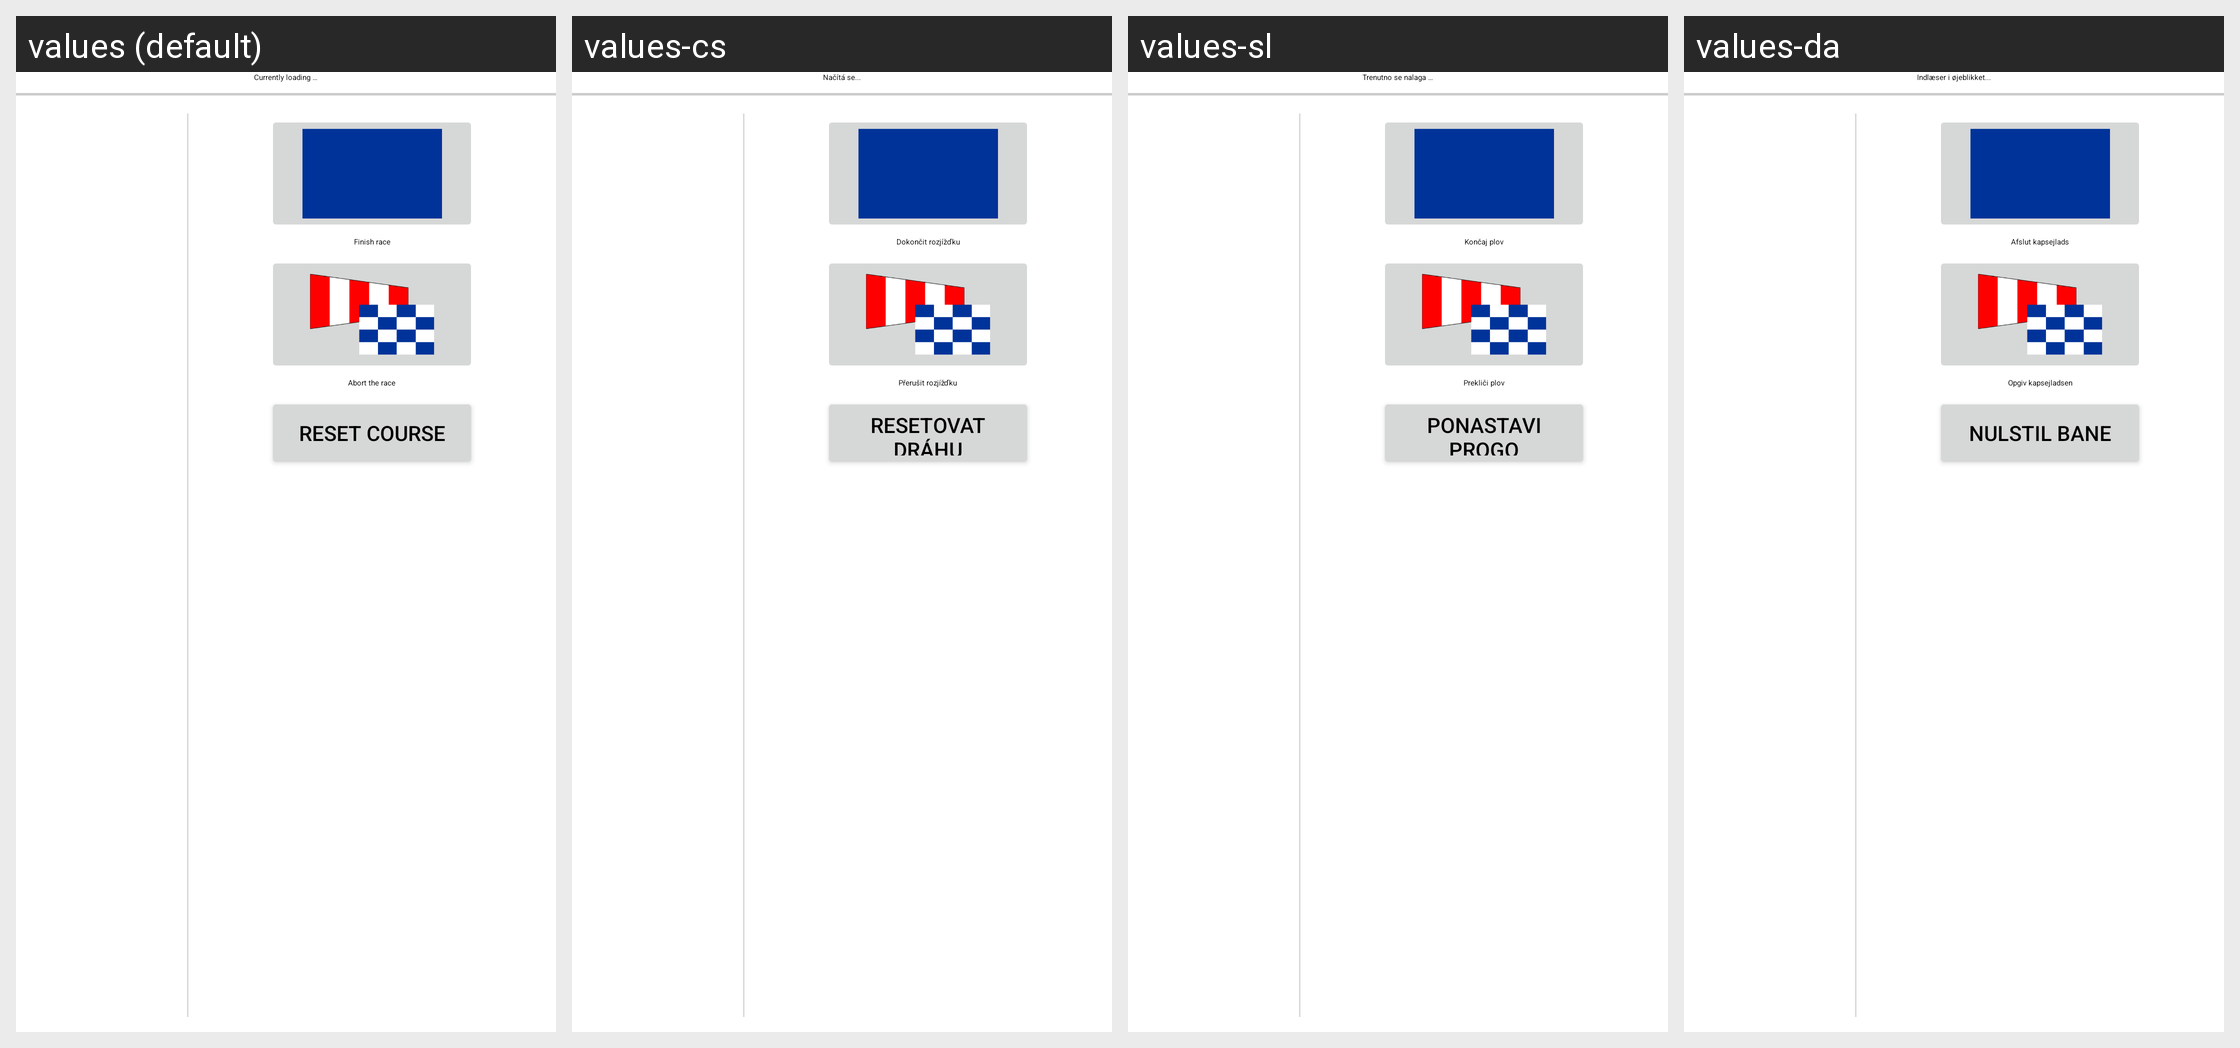

Locale-by-locale string values for the Android screen shown in this grid:
Android screen res/layout/race_finishing_view.xml rendered under 4 locales, left to right: values (default), values-cs, values-sl, values-da. Device: Nexus 5 (rendered at 1080×1920; each locale shown at half size, 540×960, under a caption strip naming it); theme AppTheme.
Other locales in the repository, not shown: values-de, values-en, values-es, values-fr, values-it, values-ja, values-pt, values-ru, values-zh.
Strings drawn on this screen, with the default value and each locale's value (text and hints the layout hard-codes, and strings that could not be matched under every locale, appear in the picture but are not listed):

currentlyLoading
  values: Currently loading …
  values-cs: Načítá se...
  values-sl: Trenutno se nalaga …
  values-da: Indlæser i øjeblikket...

choose_blue_flag_finishing
  values: Finish race
  values-cs: Dokončit rozjížďku
  values-sl: Končaj plov
  values-da: Afslut kapsejlads

abort_running_race
  values: Abort the race
  values-cs: Přerušit rozjížďku
  values-sl: Prekliči plov
  values-da: Opgiv kapsejladsen

race_reset_course
  values: Reset Course
  values-cs: Resetovat dráhu
  values-sl: Ponastavi progo
  values-da: Nulstil bane
